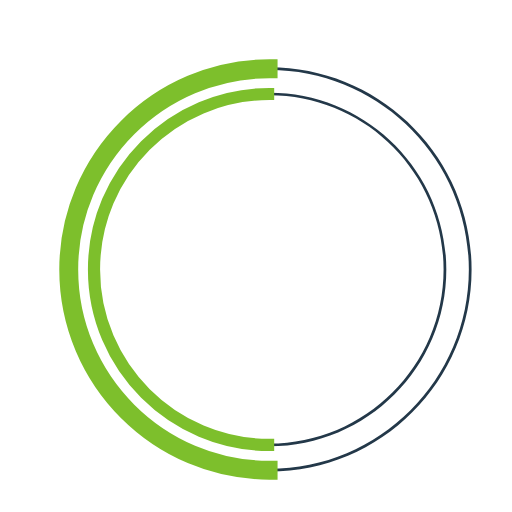
t = 0.00 s
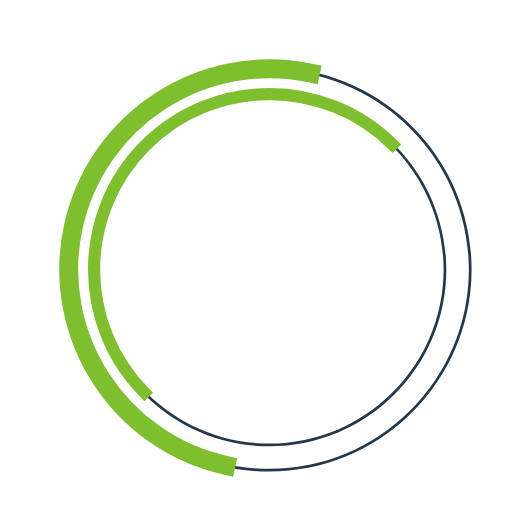
t = 0.23 s
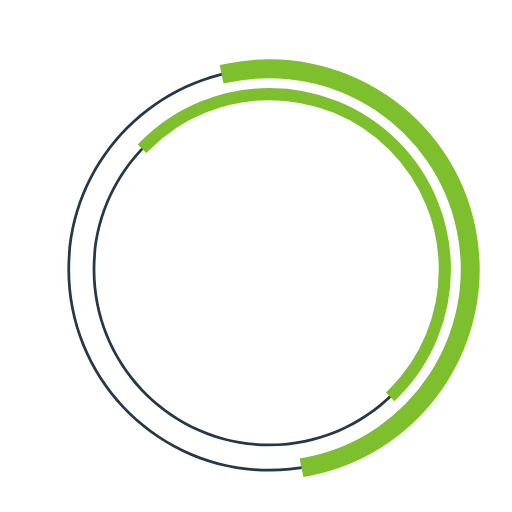
t = 0.68 s
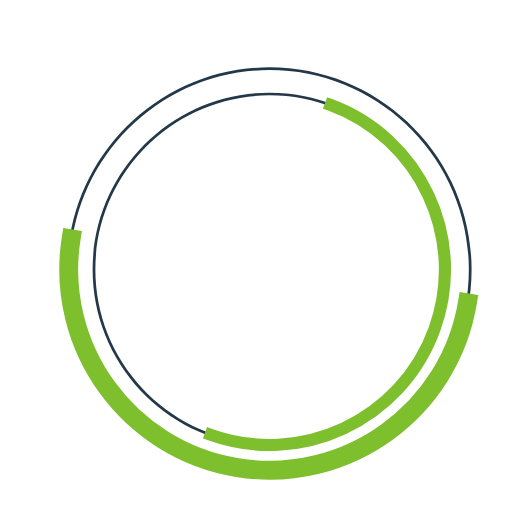
t = 1.00 s
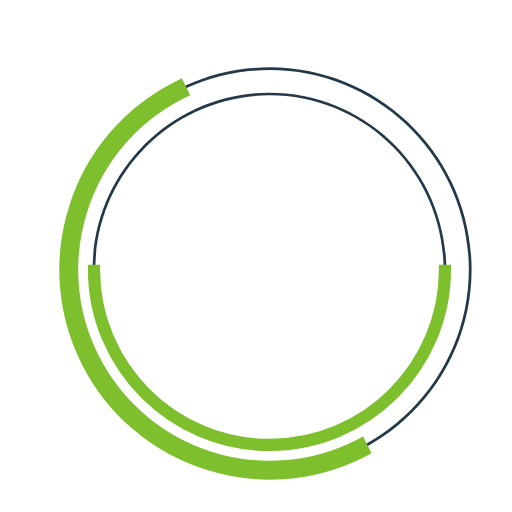
t = 1.35 s
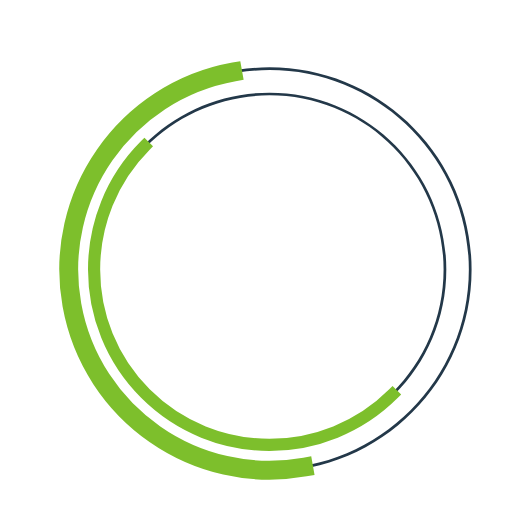
t = 1.58 s

The animated SVG that drew these frames (rendered in a browser with its animation timeline set to each time). Animation: 3 SMIL elements (animate=1,animateTransform=2); one cycle of 2.00 s, repeats indefinitely.

 <svg 
  version="1.1" 
  id="dc-spinner" 
  xmlns="http://www.w3.org/2000/svg" 
  x="0px" y="0px"
 width="150" height="150"
  viewBox="0 0 38 38" 
  preserveAspectRatio="xMinYMin meet"
  >
   <text x="12" y="21" font-family="arial" font-size="3px" style="letter-spacing:0.6" fill="#7DBF2C">
     <animate 
       attributeName="opacity"
       values="0;1;0" dur="1.8s"
       repeatCount="indefinite"/>
  </text>
  <path fill="#233849" d="M20,35c-8.271,0-15-6.729-15-15S11.729,5,20,5s15,6.729,15,15S28.271,35,20,35z M20,5.203
    C11.841,5.203,5.203,11.841,5.203,20c0,8.159,6.638,14.797,14.797,14.797S34.797,28.159,34.797,20
    C34.797,11.841,28.159,5.203,20,5.203z">
  </path>

  <path fill="#233849" d="M20,33.125c-7.237,0-13.125-5.888-13.125-13.125S12.763,6.875,20,6.875S33.125,12.763,33.125,20
    S27.237,33.125,20,33.125z M20,7.078C12.875,7.078,7.078,12.875,7.078,20c0,7.125,5.797,12.922,12.922,12.922
    S32.922,27.125,32.922,20C32.922,12.875,27.125,7.078,20,7.078z">
  </path>

  <path fill="#7DBF2C" stroke="#7DBF2C" stroke-width="1.2" stroke-miterlimit="10" d="M5.203,20
			c0-8.159,6.638-14.797,14.797-14.797V5C11.729,5,5,11.729,5,20s6.729,15,15,15v-0.203C11.841,34.797,5.203,28.159,5.203,20z">
  <animateTransform
        attributeName="transform"
        type="rotate"
        from="0 20 20"
        to="360 20 20"
        calcMode="spline"
        keySplines="0.4, 0, 0.2, 1"
        keyTimes="0;1"
        dur="2s"
        repeatCount="indefinite" />      
   </path>

  <path fill="#7DBF2C" stroke="#7DBF2C" stroke-width="0.7" stroke-miterlimit="10" d="M7.078,20
  c0-7.125,5.797-12.922,12.922-12.922V6.875C12.763,6.875,6.875,12.763,6.875,20S12.763,33.125,20,33.125v-0.203
  C12.875,32.922,7.078,27.125,7.078,20z">
   <animateTransform
      attributeName="transform"
      type="rotate"
      from="0 20 20"
      to="360 20 20"
      dur="1.8s"  
      repeatCount="indefinite" />
    </path>
  </svg>